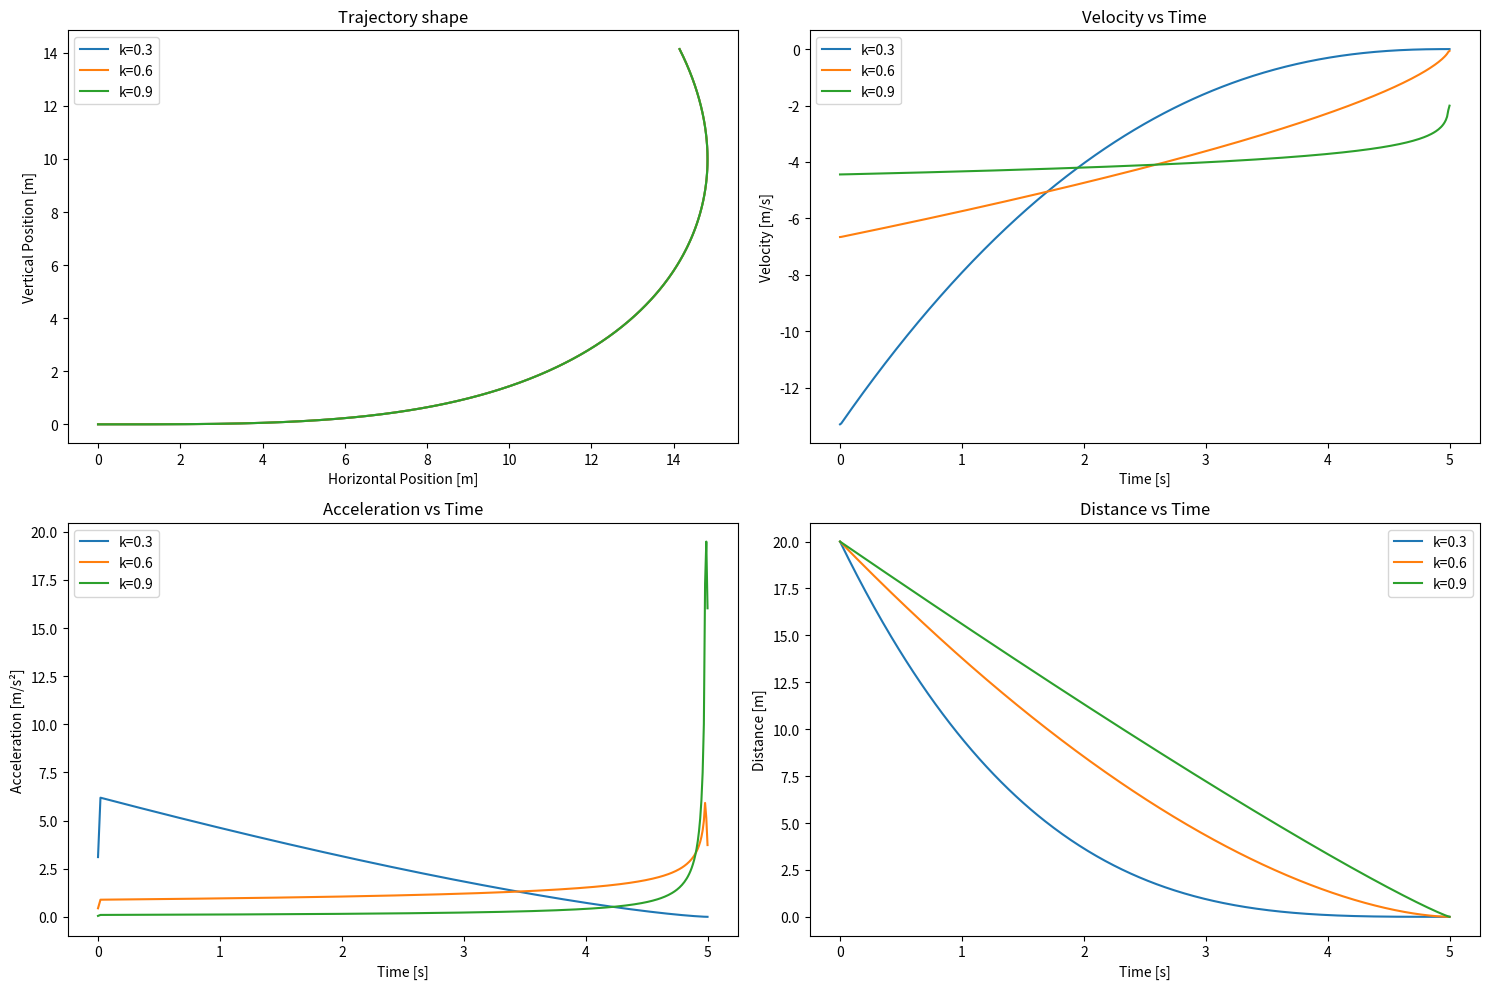

Here is the Python script that generated this plot:
import numpy as np
import matplotlib.pyplot as plt

# Parameters
V0 = 4.5                # initial velocity [m/s]
td = 5.0                # total duration [s]
p0 = 20                 # initial horizontal position [m]
k_values = [0.3, 0.6, 0.9]  # representative values (0<k<0.5 and 0.5<k<1)
kd_alpha = 0.4          # angle decay parameter (given)
n = 500                 # number of points

# Time vector
t = np.linspace(0, td, n)
dt = t[1] - t[0]

plt.figure(figsize=(15, 10))

for k in k_values:
    # distance decay
    d = p0 * (1 - t/td)**(1/k)

    # angle decay
    alpha0 = np.pi / 4
    alpha = alpha0 * (d / d[0])**(1/kd_alpha)

    # vertical and horizontal positions
    z = d * np.sin(alpha)
    x = d * np.cos(alpha)

    # velocity (first derivative)
    velocity = np.gradient(d, dt)

    # acceleration (second derivative)
    acceleration = np.gradient(velocity, dt)

    # Plotting trajectories
    plt.subplot(2, 2, 1)
    plt.plot(x, z, label=f'k={k}')
    plt.xlabel('Horizontal Position [m]')
    plt.ylabel('Vertical Position [m]')
    plt.title('Trajectory shape')
    plt.legend()

    plt.subplot(2, 2, 2)
    plt.plot(t, velocity, label=f'k={k}')
    plt.xlabel('Time [s]')
    plt.ylabel('Velocity [m/s]')
    plt.title('Velocity vs Time')
    plt.legend()

    plt.subplot(2, 2, 3)
    plt.plot(t, acceleration, label=f'k={k}')
    plt.xlabel('Time [s]')
    plt.ylabel('Acceleration [m/s²]')
    plt.title('Acceleration vs Time')
    plt.legend()

    plt.subplot(2, 2, 4)
    plt.plot(t, d, label=f'k={k}')
    plt.xlabel('Time [s]')
    plt.ylabel('Distance [m]')
    plt.title('Distance vs Time')
    plt.legend()

plt.tight_layout()
plt.show()